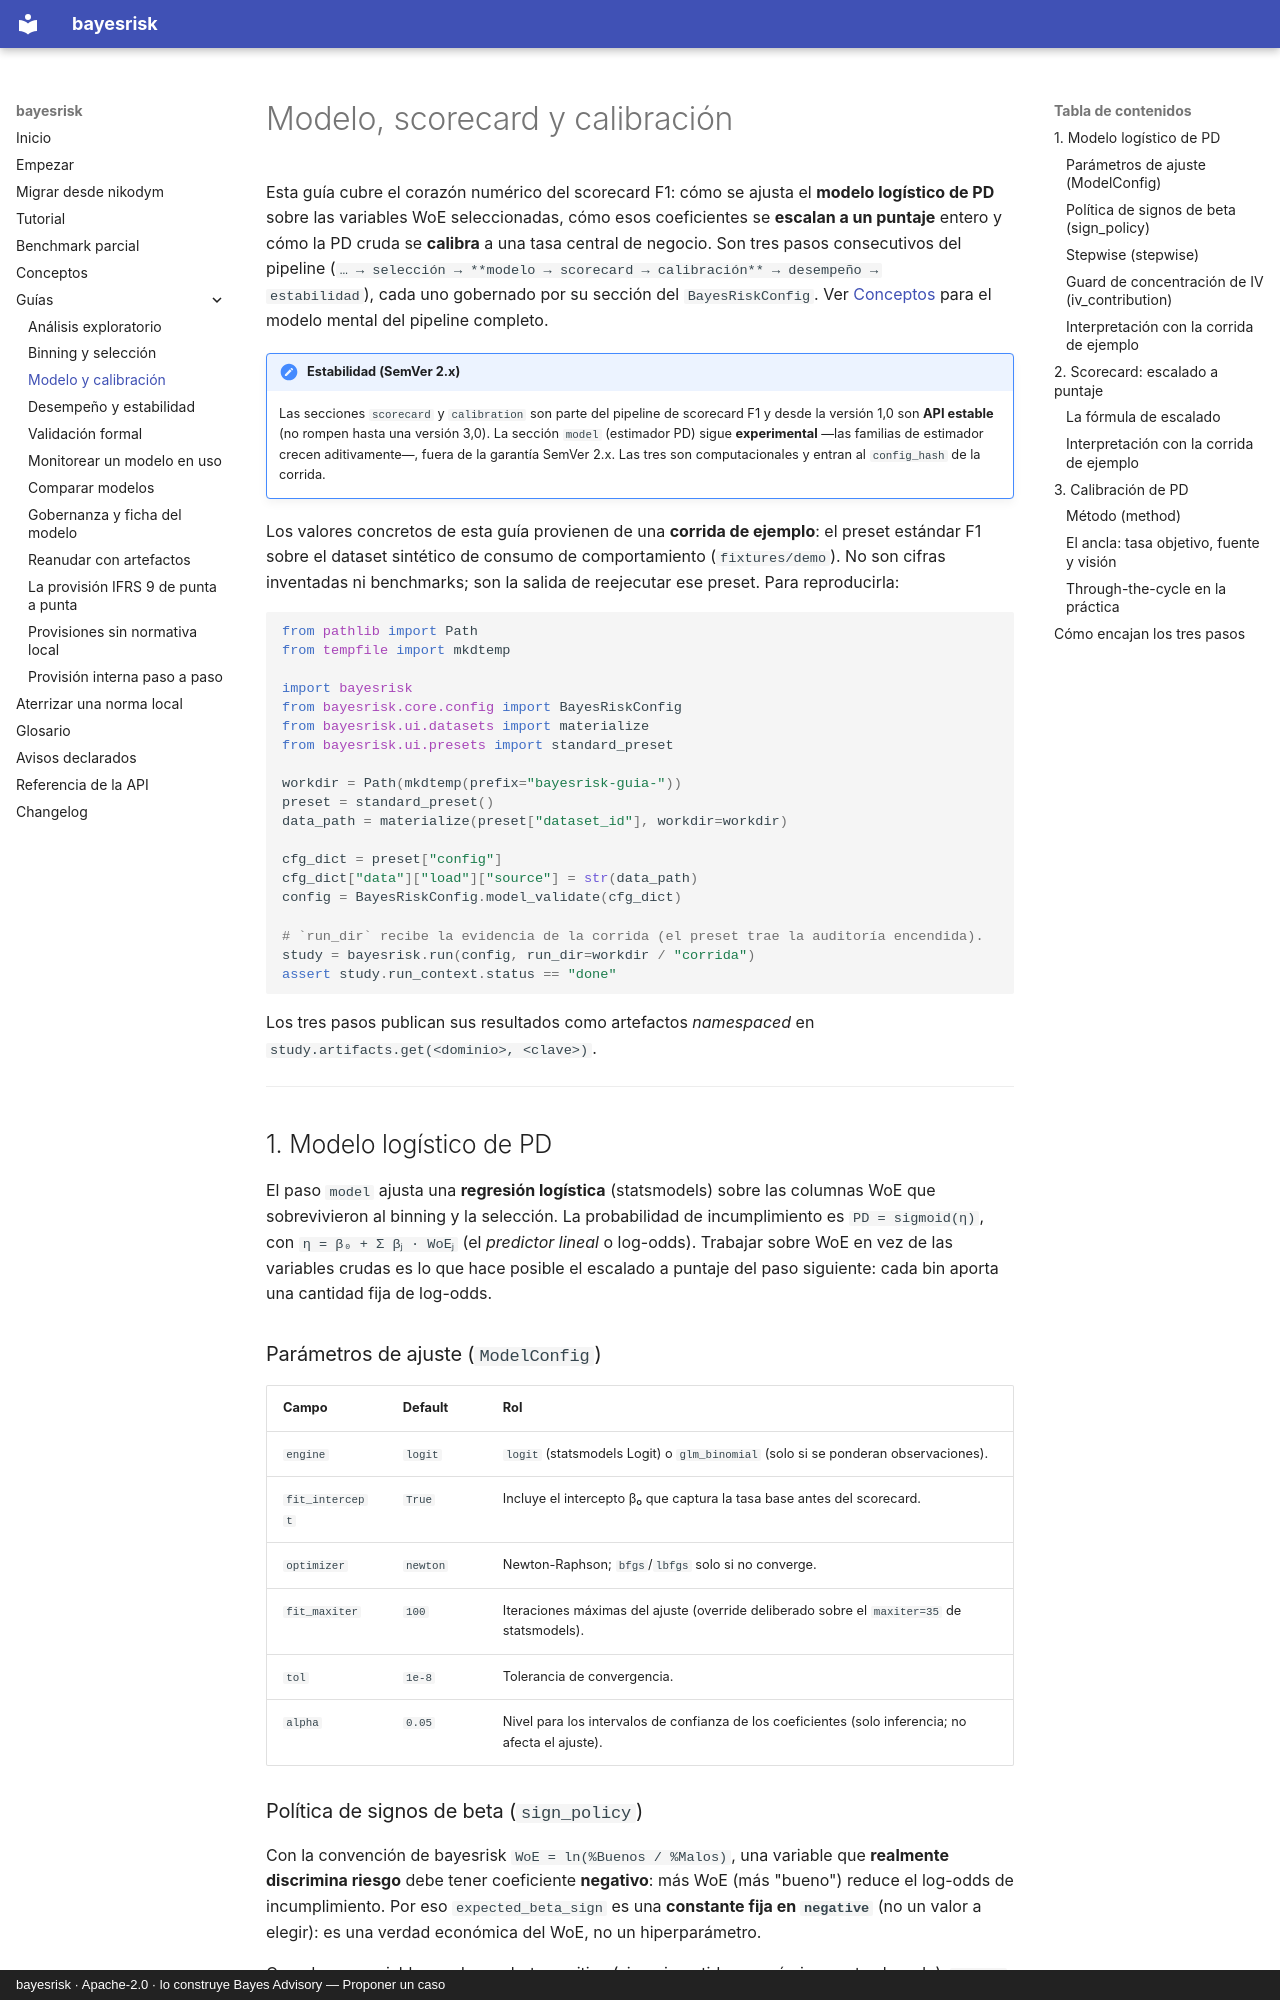

repository: nexolabs-gh/bayesrisk · page: guias/modelo-calibracion/index.html · generator: mkdocs · copyright: bayesrisk · Apache-2.0 · lo construye Bayes Advisory — Proponer un caso

# Modelo, scorecard y calibración

Esta guía cubre el corazón numérico del scorecard F1: cómo se ajusta el **modelo logístico
de PD** sobre las variables WoE seleccionadas, cómo esos coeficientes se **escalan a un puntaje**
entero y cómo la PD cruda se **calibra** a una tasa central de negocio. Son tres pasos
consecutivos del pipeline (`… → selección → **modelo → scorecard → calibración** → desempeño →
estabilidad`), cada uno gobernado por su sección del `BayesRiskConfig`. Ver
[Conceptos](../concepts.md) para el modelo mental del pipeline completo.

!!! note "Estabilidad (SemVer 2.x)"
    Las secciones `scorecard` y `calibration` son parte del pipeline de scorecard F1 y desde la versión 1,0
    son **API estable** (no rompen hasta una versión 3,0). La sección `model` (estimador PD) sigue
    **experimental** —las familias de estimador crecen aditivamente—, fuera de la garantía SemVer
    2.x. Las tres son computacionales y entran al `config_hash` de la corrida.

Los valores concretos de esta guía provienen de una **corrida de ejemplo**: el preset estándar
F1 sobre el dataset sintético de consumo de comportamiento (`fixtures/demo`). No son cifras
inventadas ni benchmarks; son la salida de reejecutar ese preset. Para reproducirla:

```python
from pathlib import Path
from tempfile import mkdtemp

import bayesrisk
from bayesrisk.core.config import BayesRiskConfig
from bayesrisk.ui.datasets import materialize
from bayesrisk.ui.presets import standard_preset

workdir = Path(mkdtemp(prefix="bayesrisk-guia-"))
preset = standard_preset()
data_path = materialize(preset["dataset_id"], workdir=workdir)

cfg_dict = preset["config"]
cfg_dict["data"]["load"]["source"] = str(data_path)
config = BayesRiskConfig.model_validate(cfg_dict)

# `run_dir` recibe la evidencia de la corrida (el preset trae la auditoría encendida).
study = bayesrisk.run(config, run_dir=workdir / "corrida")
assert study.run_context.status == "done"
```

Los tres pasos publican sus resultados como artefactos *namespaced* en
`study.artifacts.get(<dominio>, <clave>)`.

---

## 1. Modelo logístico de PD

El paso `model` ajusta una **regresión logística** (statsmodels) sobre las columnas WoE que
sobrevivieron al binning y la selección. La probabilidad de incumplimiento es
`PD = sigmoid(η)`, con `η = β₀ + Σ βⱼ · WoEⱼ` (el *predictor lineal* o log-odds). Trabajar sobre
WoE en vez de las variables crudas es lo que hace posible el escalado a puntaje del paso
siguiente: cada bin aporta una cantidad fija de log-odds.

### Parámetros de ajuste (`ModelConfig`)

| Campo | Default | Rol |
|---|---|---|
| `engine` | `logit` | `logit` (statsmodels Logit) o `glm_binomial` (solo si se ponderan observaciones). |
| `fit_intercept` | `True` | Incluye el intercepto β₀ que captura la tasa base antes del scorecard. |
| `optimizer` | `newton` | Newton-Raphson; `bfgs`/`lbfgs` solo si no converge. |
| `fit_maxiter` | `100` | Iteraciones máximas del ajuste (override deliberado sobre el `maxiter=35` de statsmodels). |
| `tol` | `1e-8` | Tolerancia de convergencia. |
| `alpha` | `0.05` | Nivel para los intervalos de confianza de los coeficientes (solo inferencia; no afecta el ajuste). |
